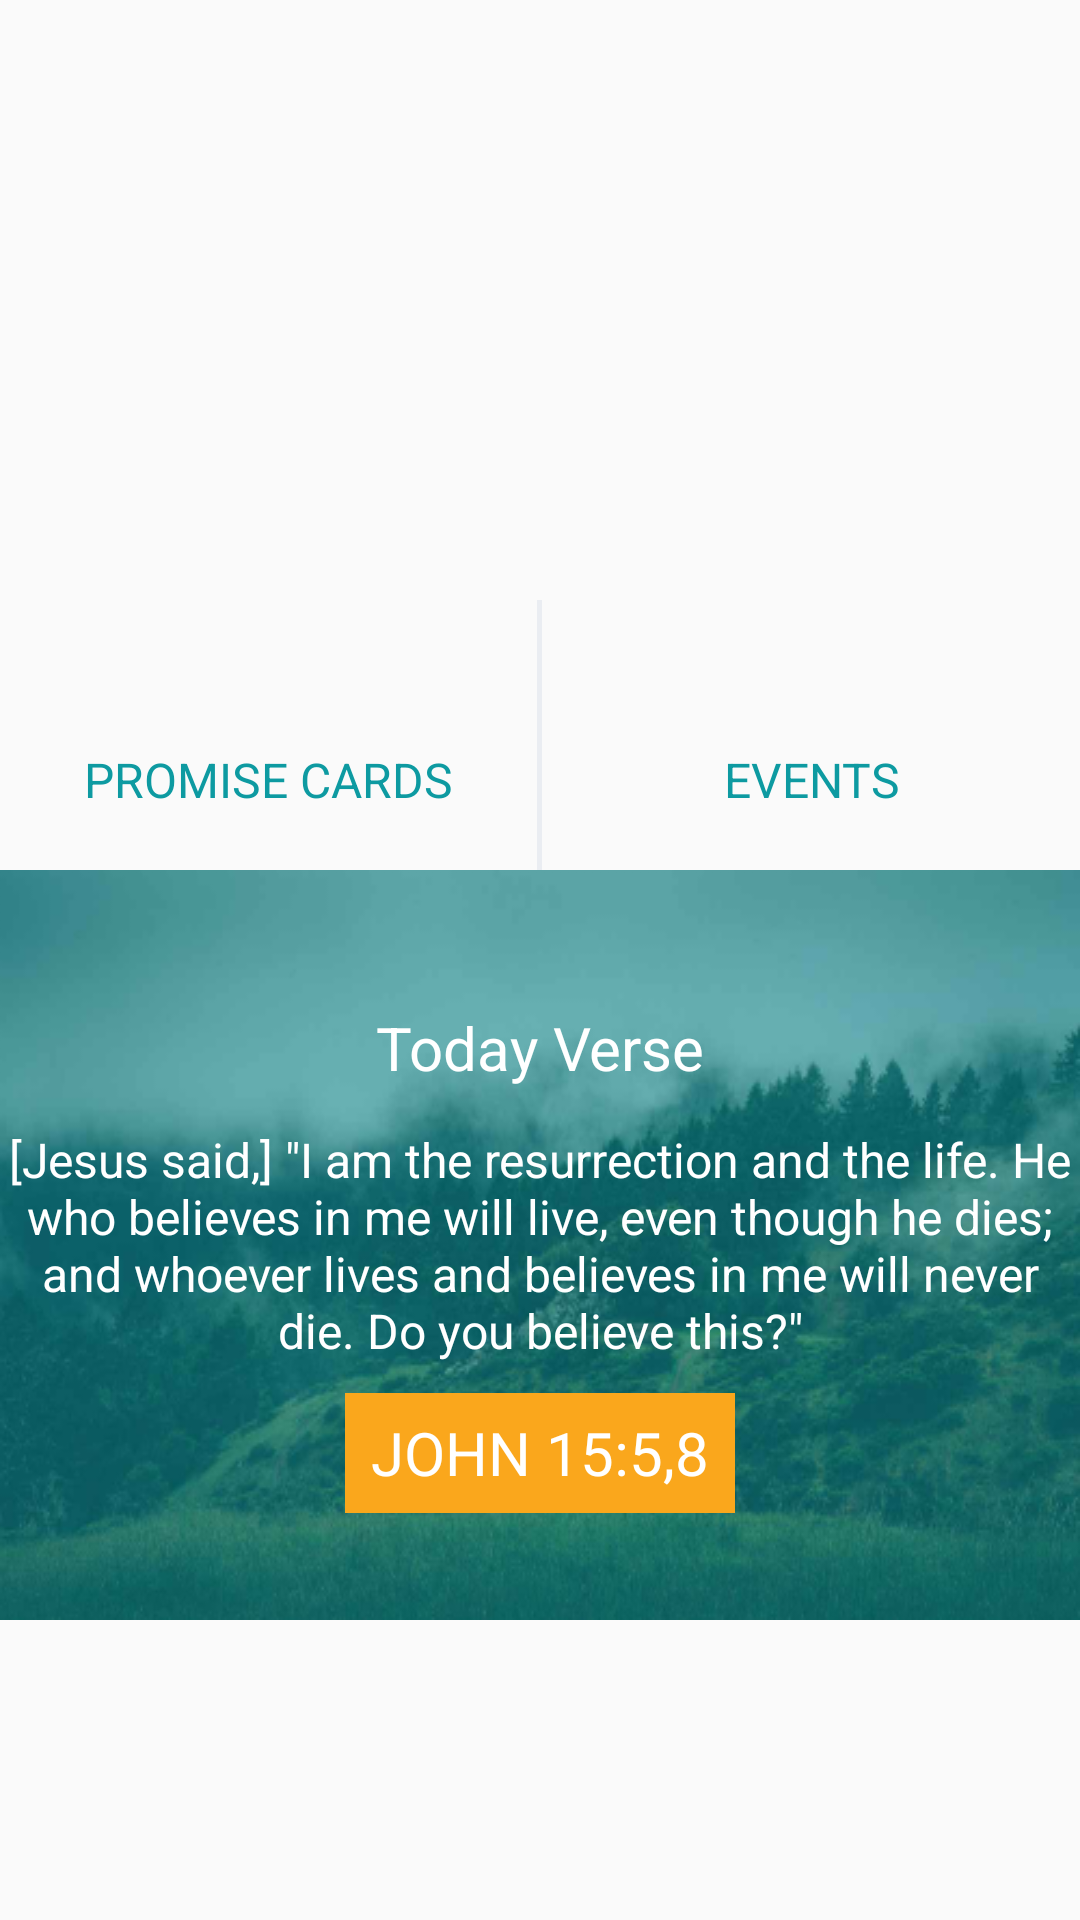

Produce the Android XML layout that renders to this screen, including the resource entries it uses.
<!-- AndroidManifest.xml: application theme MyMaterialTheme -->
<!-- res/layout/home.xml -->
<?xml version="1.0" encoding="utf-8"?>
<LinearLayout xmlns:android="http://schemas.android.com/apk/res/android"
    android:orientation="vertical" android:layout_width="match_parent"
    android:layout_height="match_parent"
    >
    <android.support.v4.widget.NestedScrollView
        android:layout_width="match_parent"
        android:layout_height="match_parent"

        >
        <LinearLayout
            android:layout_width="match_parent"
            android:layout_height="fill_parent"
            android:orientation="vertical"
            >

        <LinearLayout
            android:layout_width="match_parent"
            android:layout_height="fill_parent"
            android:orientation="vertical"

            >
            <android.support.v4.view.ViewPager
                android:id="@+id/pager_introduction"
                android:layout_width="match_parent"
                android:layout_height="200dp"
                listitem="@layout/pager_item" />
            </LinearLayout>
            <LinearLayout
                android:layout_width="match_parent"
                android:layout_height="90dp"
                android:weightSum="2.01"
                android:orientation="horizontal"

                >
                <LinearLayout
                    android:id="@+id/promisecard"
                    android:layout_width="0dp"
                    android:layout_height="70dp"
                    android:layout_weight="1"
                    android:gravity="center"
                    android:orientation="vertical"
                    android:layout_marginBottom="5dp"
                    android:layout_marginTop="5dp"
                    >


                    <ImageView
                        android:layout_width="40dp"
                        android:layout_height="40dp"
                        android:src="@drawable/gallery"
                        />

                    <TextView
                        android:layout_width="match_parent"
                        android:layout_height="wrap_content"
                        android:gravity="center"
                        android:textSize="16dp"
                        android:textColor="@color/colorPrimary"
                        android:text="PROMISE CARDS"

                        />

                    </LinearLayout>

                <View
                    android:layout_width="0dp"
                   android:layout_weight="0.01"
                    android:background="#eaedf2"
                    android:layout_height="wrap_content"/>


                <LinearLayout
                    android:id="@+id/events"
                    android:layout_width="0dp"
                    android:layout_height="70dp"
                    android:layout_weight="1"
                    android:gravity="center"
                    android:orientation="vertical"
                    android:layout_marginBottom="5dp"
                    android:layout_marginTop="5dp"
                    >


                    <ImageView
                        android:layout_width="40dp"
                        android:layout_height="40dp"
                        android:src="@drawable/events"/>

                    <TextView
                        android:layout_width="match_parent"
                        android:layout_height="wrap_content"
                        android:gravity="center"
                        android:textSize="16dp"
                        android:textColor="@color/colorPrimary"
                        android:text="EVENTS"
                        />

                </LinearLayout>

                    


            </LinearLayout>


            <LinearLayout
                android:layout_width="match_parent"
                android:layout_height="match_parent"
                android:orientation="vertical"
                android:gravity="center"
                android:background="@drawable/verse_bg"
                >

                <RelativeLayout
                    android:layout_width="match_parent"
                    android:layout_height="wrap_content">




                <TextView
                    android:layout_width="match_parent"
                    android:layout_height="wrap_content"
                    android:layout_marginTop="10dp"
                    android:gravity="center"
                    android:textSize="20dp"
                    android:textColor="@android:color/white"
                    android:text="Today Verse"
                    />

                <FrameLayout
                    android:layout_width="match_parent"
                    android:layout_marginTop="50dp"
                    android:layout_height="wrap_content">




                    <TextView
                        android:id="@+id/verse"
                        android:layout_width="match_parent"
                        android:layout_height="wrap_content"
                        android:gravity="center"
                        android:textSize="16dp"
                        android:textColor="@android:color/white"
                        android:text="[Jesus said,] &quot;I am the resurrection and the life. He who believes in me will live, even though he dies; and whoever lives and believes in me will never die. Do you believe this?&quot;"
                        />



                </FrameLayout>
                </RelativeLayout>
                
                <LinearLayout
                    android:layout_width="130dp"
                    android:layout_height="40dp"
                    android:layout_marginTop="10dp"
                    android:orientation="vertical"
                    android:background="#faa71c"
                   android:layout_gravity="center"
                    android:gravity="center"

                    >

                    <TextView
                        android:id="@+id/label"
                        android:layout_width="match_parent"
                        android:layout_height="wrap_content"
                        android:gravity="center"
                        android:textSize="20dp"
                        android:textColor="@android:color/white"
                        android:text="JOHN 15:5,8"
                        />

                </LinearLayout>
            </LinearLayout>


        </LinearLayout>
    </android.support.v4.widget.NestedScrollView>

</LinearLayout>
<!-- res/layout/pager_item.xml (included above) -->
<?xml version="1.0" encoding="utf-8"?>
<LinearLayout xmlns:android="http://schemas.android.com/apk/res/android"
    xmlns:tools="http://schemas.android.com/tools"
    xmlns:card_view="http://schemas.android.com/apk/res-auto"
    android:orientation="vertical"
    android:layout_width="match_parent"
    android:layout_height="wrap_content">

    <android.support.v7.widget.CardView
        android:layout_width="match_parent"
        android:layout_height="200dp"
        card_view:cardCornerRadius="1dp"
        android:elevation="3dp"
        >
    <ImageView
        android:layout_width="match_parent"
        android:layout_height="match_parent"
        android:src="@drawable/loadimage"
        android:id="@+id/imageView"
        android:scaleType="fitXY"
        android:adjustViewBounds="true"
        android:background="#9AACAD"
        android:padding="5dp"

        />
    </android.support.v7.widget.CardView>
</LinearLayout>
<!-- resources referenced by this layout -->
<resources>
  <color name="colorPrimary">#0D9AA1</color>
  <!-- drawable dove: png bitmap (drawable-large-tvdpi, 280557 bytes) -->
  <!-- drawable events: png bitmap (drawable-xlarge-xhdpi, 4468 bytes) -->
  <!-- drawable gallery: png bitmap (drawable-large-mdpi, 3817 bytes) -->
  <!-- drawable loadimage: jpg bitmap (drawable, 8924 bytes) -->
  <!-- drawable verse_bg: png bitmap (drawable, 134588 bytes) -->
  <style name="MyMaterialTheme" parent="MyMaterialTheme.Base">
  
      </style>
  <style name="MyMaterialTheme.Base" parent="Theme.AppCompat.Light.DarkActionBar">
          <item name="windowNoTitle">true</item>
          <item name="windowActionBar">false</item>
          <item name="colorPrimary">@color/colorPrimary</item>
          <item name="colorPrimaryDark">@color/colorPrimaryDark</item>
          <item name="colorAccent">@color/colorPrimary</item>
          <item name="android:dropDownListViewStyle">@style/SpinnerStyle</item>
  
  
  
      </style>
  <color name="colorPrimaryDark">#085464</color>
  <style name="SpinnerStyle" parent="Widget.AppCompat.ListView.DropDown">
          <item name="android:divider">#d1d1d1</item>
          <item name="android:dividerHeight">0.5dp</item>
      </style>
</resources>
